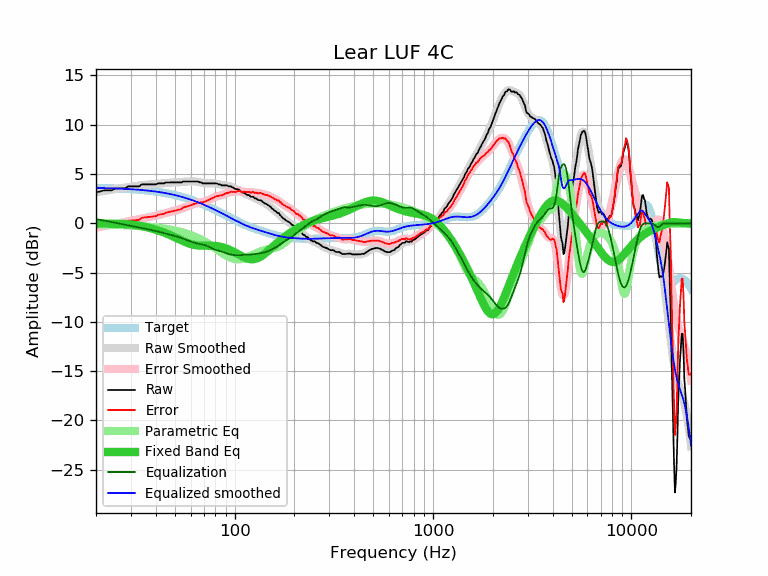

The table this chart was drawn from, first rows:
frequency, raw, error, smoothed, error_smoothed, equalization, parametric_eq, equalized_raw, equalized_smoothed, target
20, 3.14, -0.45, 3.16, -0.43, 0.43, -0.02, 3.57, 3.59, 3.59
21, 3.24, -0.35, 3.23, -0.36, 0.36, -0.03, 3.59, 3.58, 3.58
22, 3.35, -0.23, 3.30, -0.28, 0.28, -0.03, 3.63, 3.57, 3.57
23, 3.35, -0.22, 3.36, -0.20, 0.20, -0.03, 3.55, 3.56, 3.56
24, 3.35, -0.20, 3.42, -0.13, 0.13, -0.03, 3.48, 3.55, 3.55
25, 3.55, 0.01, 3.48, -0.06, 0.06, -0.04, 3.61, 3.54, 3.54
26, 3.55, 0.02, 3.53, 0.00, -0.00, -0.05, 3.55, 3.53, 3.53
27, 3.55, 0.04, 3.58, 0.07, -0.07, -0.06, 3.48, 3.51, 3.51
28, 3.55, 0.05, 3.63, 0.13, -0.13, -0.07, 3.42, 3.50, 3.50
29, 3.75, 0.27, 3.67, 0.19, -0.19, -0.09, 3.56, 3.48, 3.48
30, 3.75, 0.29, 3.72, 0.25, -0.25, -0.12, 3.50, 3.46, 3.46
31, 3.75, 0.30, 3.76, 0.31, -0.31, -0.15, 3.43, 3.44, 3.44
32, 3.75, 0.32, 3.80, 0.37, -0.37, -0.19, 3.37, 3.42, 3.42
33, 3.75, 0.34, 3.84, 0.43, -0.43, -0.23, 3.32, 3.40, 3.40
34, 3.95, 0.57, 3.87, 0.49, -0.49, -0.28, 3.46, 3.38, 3.38
35, 3.95, 0.59, 3.90, 0.54, -0.54, -0.33, 3.41, 3.36, 3.36
36, 3.95, 0.61, 3.92, 0.59, -0.59, -0.39, 3.36, 3.33, 3.33
37, 3.95, 0.64, 3.94, 0.64, -0.64, -0.45, 3.31, 3.31, 3.31
38, 3.95, 0.67, 3.96, 0.68, -0.68, -0.51, 3.27, 3.28, 3.28
39, 3.95, 0.70, 3.98, 0.73, -0.73, -0.58, 3.22, 3.25, 3.25
40, 3.95, 0.72, 4.00, 0.77, -0.77, -0.65, 3.17, 3.22, 3.22
41, 4.05, 0.86, 4.02, 0.82, -0.82, -0.71, 3.22, 3.19, 3.19
42, 4.05, 0.89, 4.04, 0.88, -0.88, -0.79, 3.17, 3.16, 3.16
43, 4.05, 0.92, 4.06, 0.93, -0.93, -0.86, 3.11, 3.13, 3.13
44, 4.05, 0.95, 4.08, 0.99, -0.99, -0.93, 3.06, 3.09, 3.09
45, 4.14, 1.08, 4.10, 1.04, -1.04, -1.01, 3.09, 3.06, 3.06
46, 4.15, 1.13, 4.12, 1.10, -1.10, -1.09, 3.05, 3.02, 3.02
47, 4.15, 1.16, 4.13, 1.15, -1.15, -1.17, 3.00, 2.99, 2.99
48, 4.15, 1.20, 4.14, 1.19, -1.19, -1.25, 2.95, 2.95, 2.95
49, 4.15, 1.24, 4.15, 1.24, -1.24, -1.33, 2.91, 2.91, 2.91
50, 4.15, 1.28, 4.15, 1.29, -1.29, -1.42, 2.86, 2.87, 2.87
51, 4.15, 1.32, 4.16, 1.33, -1.33, -1.50, 2.81, 2.82, 2.82
52, 4.15, 1.37, 4.17, 1.38, -1.38, -1.58, 2.76, 2.78, 2.78
53, 4.15, 1.41, 4.18, 1.44, -1.44, -1.66, 2.71, 2.74, 2.74
54, 4.15, 1.45, 4.19, 1.50, -1.50, -1.73, 2.65, 2.69, 2.69
55, 4.25, 1.60, 4.21, 1.56, -1.56, -1.80, 2.69, 2.65, 2.65
56, 4.25, 1.65, 4.22, 1.62, -1.62, -1.87, 2.63, 2.60, 2.60
57, 4.25, 1.69, 4.23, 1.68, -1.68, -1.94, 2.57, 2.55, 2.55
58, 4.25, 1.74, 4.25, 1.74, -1.74, -1.99, 2.51, 2.51, 2.51
59, 4.25, 1.79, 4.25, 1.80, -1.80, -2.05, 2.45, 2.46, 2.46
60, 4.25, 1.84, 4.26, 1.85, -1.85, -2.09, 2.40, 2.41, 2.41
61, 4.25, 1.89, 4.26, 1.90, -1.90, -2.13, 2.35, 2.36, 2.36
62, 4.25, 1.94, 4.26, 1.95, -1.95, -2.17, 2.30, 2.31, 2.31
63, 4.25, 1.99, 4.25, 1.99, -1.99, -2.20, 2.26, 2.26, 2.26
64, 4.25, 2.04, 4.23, 2.02, -2.02, -2.22, 2.22, 2.21, 2.21
65, 4.25, 2.09, 4.21, 2.06, -2.06, -2.24, 2.19, 2.15, 2.15
66, 4.20, 2.10, 4.18, 2.08, -2.08, -2.25, 2.12, 2.10, 2.10
67, 4.15, 2.10, 4.15, 2.11, -2.11, -2.26, 2.04, 2.05, 2.05
68, 4.15, 2.15, 4.13, 2.13, -2.13, -2.26, 2.02, 1.99, 1.99
69, 4.05, 2.11, 4.10, 2.16, -2.16, -2.27, 1.89, 1.94, 1.94
70, 4.05, 2.16, 4.08, 2.19, -2.19, -2.27, 1.86, 1.89, 1.89
71, 4.05, 2.21, 4.06, 2.23, -2.23, -2.27, 1.82, 1.83, 1.83
72, 4.05, 2.27, 4.05, 2.27, -2.27, -2.27, 1.78, 1.78, 1.78
73, 4.05, 2.32, 4.04, 2.32, -2.32, -2.27, 1.73, 1.73, 1.73
74, 4.05, 2.38, 4.04, 2.37, -2.37, -2.27, 1.68, 1.67, 1.67
75, 4.05, 2.43, 4.05, 2.43, -2.43, -2.27, 1.62, 1.62, 1.62
76, 4.05, 2.49, 4.05, 2.49, -2.49, -2.27, 1.56, 1.56, 1.56
77, 4.05, 2.54, 4.05, 2.54, -2.54, -2.28, 1.50, 1.51, 1.51
78, 4.05, 2.59, 4.05, 2.60, -2.60, -2.28, 1.45, 1.45, 1.45
79, 4.05, 2.65, 4.05, 2.65, -2.65, -2.29, 1.40, 1.40, 1.40
... 553 more rows
